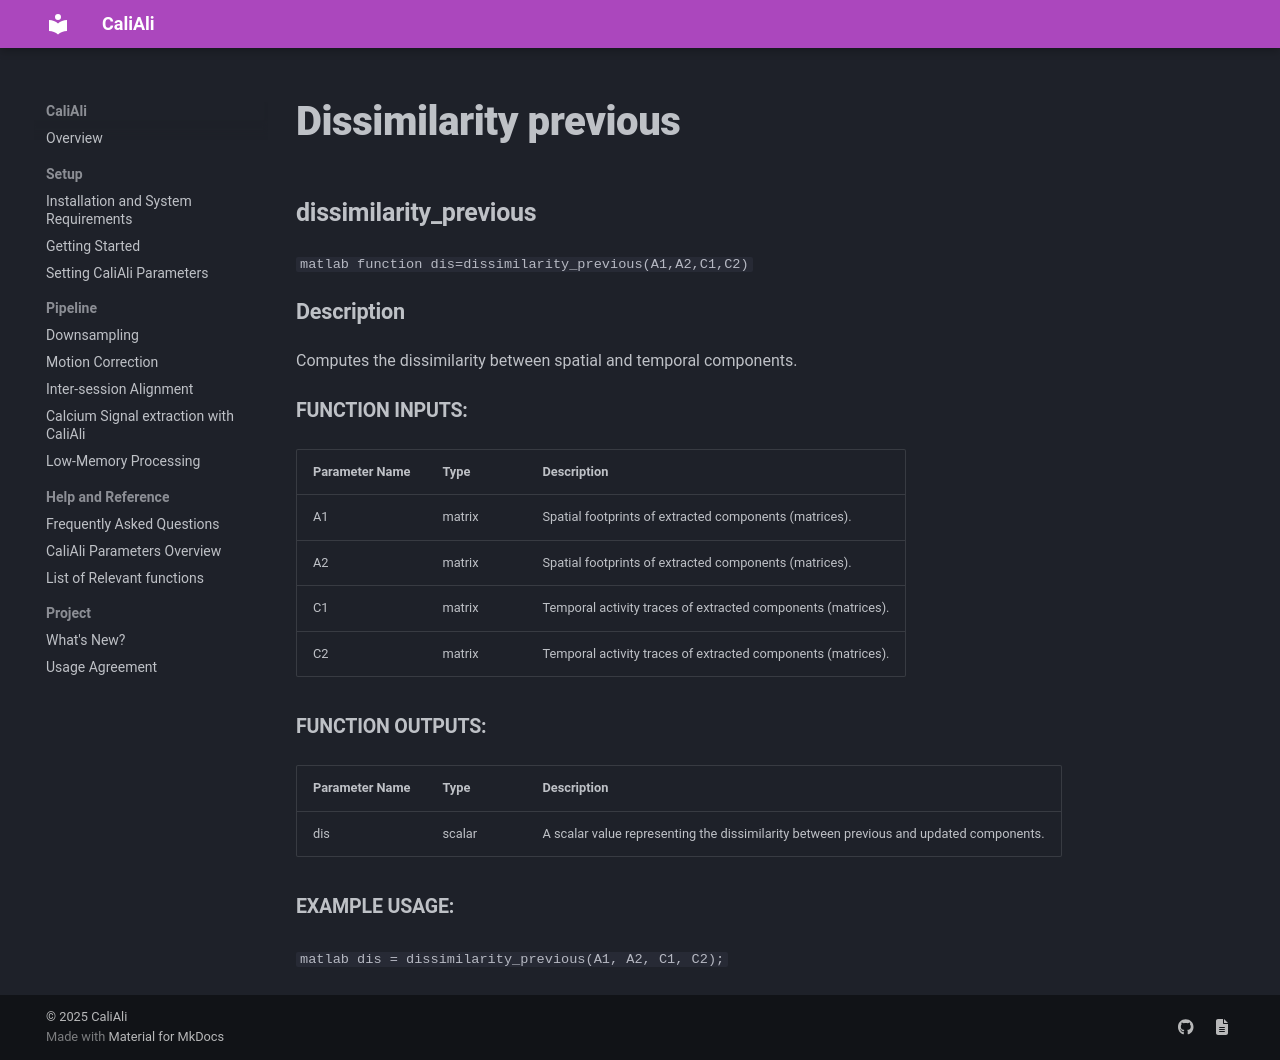

repository: CaliAli-PV/CaliAli · page: 1.4.8/Functions_doc/dissimilarity_previous/index.html · generator: mkdocs

### dissimilarity_previous {#dissimilarity_previous}

```matlab
function dis=dissimilarity_previous(A1,A2,C1,C2)
```

#### Description
Computes the dissimilarity between spatial and temporal components.

##### Function Inputs:
| Parameter Name | Type   | Description                     |
|---------------|--------|---------------------------------|
| A1            | matrix | Spatial footprints of extracted components (matrices). |
| A2            | matrix | Spatial footprints of extracted components (matrices). |
| C1            | matrix | Temporal activity traces of extracted components (matrices). |
| C2            | matrix | Temporal activity traces of extracted components (matrices). |

##### Function Outputs:
| Parameter Name | Type  | Description                               |
|---------------|-------|-------------------------------------------|
| dis           | scalar | A scalar value representing the dissimilarity between previous and updated components. |

##### Example usage:
```matlab
dis = dissimilarity_previous(A1, A2, C1, C2);
```
